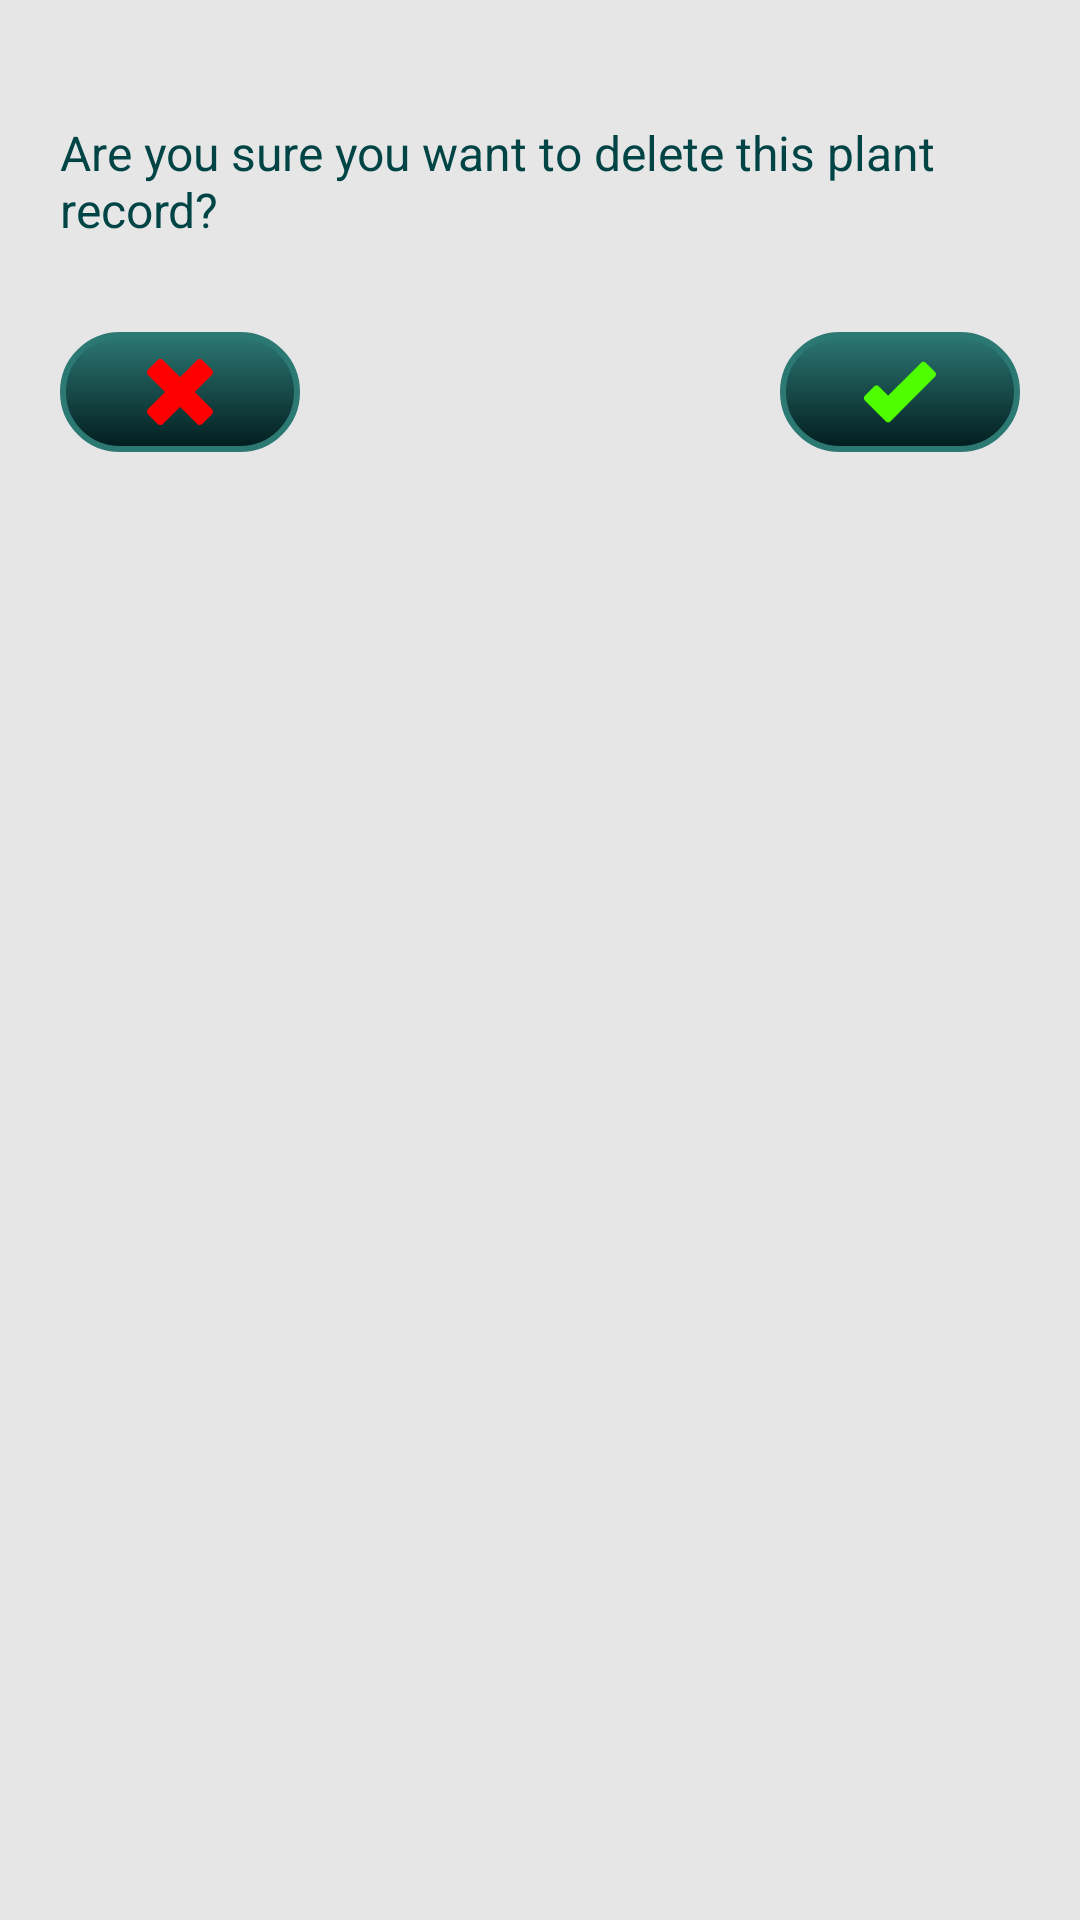

Here is an Android app screen rendered from its layout file. Give the layout XML and the strings, colors and styles it references.
<!-- AndroidManifest.xml: application theme Theme.AppCompat.Light.NoActionBar -->
<!-- res/layout/layout_confirm_plant_delete_dialog.xml -->
<?xml version="1.0" encoding="utf-8"?>
<RelativeLayout
    xmlns:android="http://schemas.android.com/apk/res/android"
    android:id="@+id/customDialogLayout"
    android:layout_width="match_parent"
    android:layout_height="wrap_content"
    android:layout_centerHorizontal="true"
    android:layout_centerVertical="true"
    android:background="@color/backgroundGrey"
    android:padding="20dp">

    <TextView
        android:id="@+id/txtViewDeletePlantDialogHeading"
        android:layout_width="wrap_content"
        android:layout_height="wrap_content"
        android:layout_centerHorizontal="true"
        android:layout_alignParentTop="true"
        android:layout_marginTop="20dp"
        android:textSize="16sp"
        android:textColor="@color/cadetBlue"
        android:text="@string/txt_confirm_delete" />

    <RelativeLayout
        android:layout_width="wrap_content"
        android:layout_height="wrap_content"
        android:layout_centerHorizontal="true"
        android:layout_below="@+id/txtViewDeletePlantDialogHeading"
        android:layout_marginTop="30dp">

        <ImageButton
            android:id="@+id/btnConfirmDelete"
            android:layout_width="80dp"
            android:layout_height="40dp"
            android:layout_alignParentEnd="true"
            android:scaleType="fitCenter"
            android:padding="8dp"
            android:background="@drawable/btn_style_rounded"
            android:src="@drawable/tick_icon"
            android:contentDescription="@string/image_icon_tick" />

        <ImageButton
            android:id="@+id/btnCancelDelete"
            android:layout_width="80dp"
            android:layout_height="40dp"
            android:layout_alignParentStart="true"
            android:scaleType="fitCenter"
            android:padding="9dp"
            android:background="@drawable/btn_style_rounded"
            android:src="@drawable/cancel_icon"
            android:contentDescription="@string/image_icon_cancel" />

    </RelativeLayout>

</RelativeLayout>
<!-- resources referenced by this layout -->
<resources>
  <color name="backgroundGrey">#E6E6E6</color>
  <color name="cadetBlue">#004445</color>
  <!-- drawable btn_style_rounded (drawable) -->
  <?xml version="1.0" encoding="utf-8"?>
  <selector xmlns:android="http://schemas.android.com/apk/res/android">
  
      <item android:state_pressed="true" >
  
          <shape>
  
              <solid
                  android:color="@color/rain" />
  
              <corners
                  android:bottomRightRadius="20dp"
                  android:bottomLeftRadius="20dp"
                  android:topLeftRadius="20dp"
                  android:topRightRadius="20dp" />
  
          </shape>
      </item>
  
      <item>
          <shape>
  
              <gradient
                  android:startColor="@color/rain"
                  android:endColor="@color/blueBlack"
                  android:angle="270" />
  
              <stroke
                  android:width="2dp"
                  android:color="@color/rain" />
  
              <corners
                  android:bottomRightRadius="20dp"
                  android:bottomLeftRadius="20dp"
                  android:topLeftRadius="20dp"
                  android:topRightRadius="20dp" />
  
          </shape>
      </item>
  </selector>
  <!-- drawable cancel_icon: png bitmap (drawable, 2498 bytes) -->
  <!-- drawable tick_icon: png bitmap (drawable, 3283 bytes) -->
  <string name="image_icon_cancel">Cancel icon</string>
  <string name="image_icon_tick">Tick icon</string>
  <string name="txt_confirm_delete">Are you sure you want to delete this plant record?</string>
  <color name="rain">#2C7873</color>
  <color name="blueBlack">#021C1E</color>
</resources>
